2-way image classification set "Downsized_128x128x3" from GitHub (jsmit659/BioMed-Midterm); label vocabulary: DME, drusen.

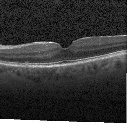
Label: drusen

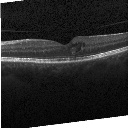
Label: DME

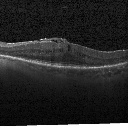
Label: DME

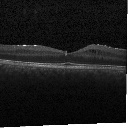
Label: DME

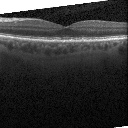
Label: drusen

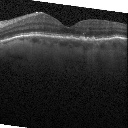
Label: drusen
